Image classification data set "eye-classification" (khangpd15/BACK_END_AI_LACMAT on GitHub). Class labels (5): esotropia, exotropia, hypertropia, hypotropia, normal.

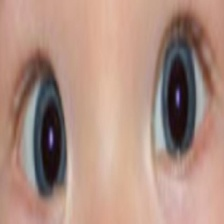
Label: esotropia

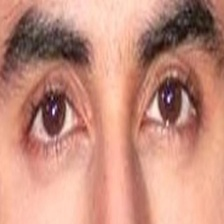
Label: normal

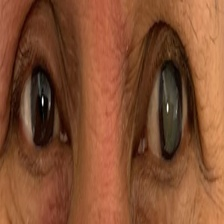
Label: exotropia

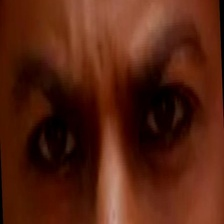
Label: normal

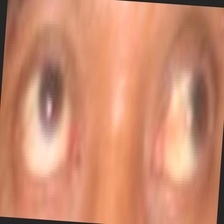
Label: exotropia

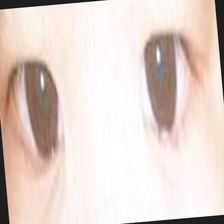
Label: esotropia
